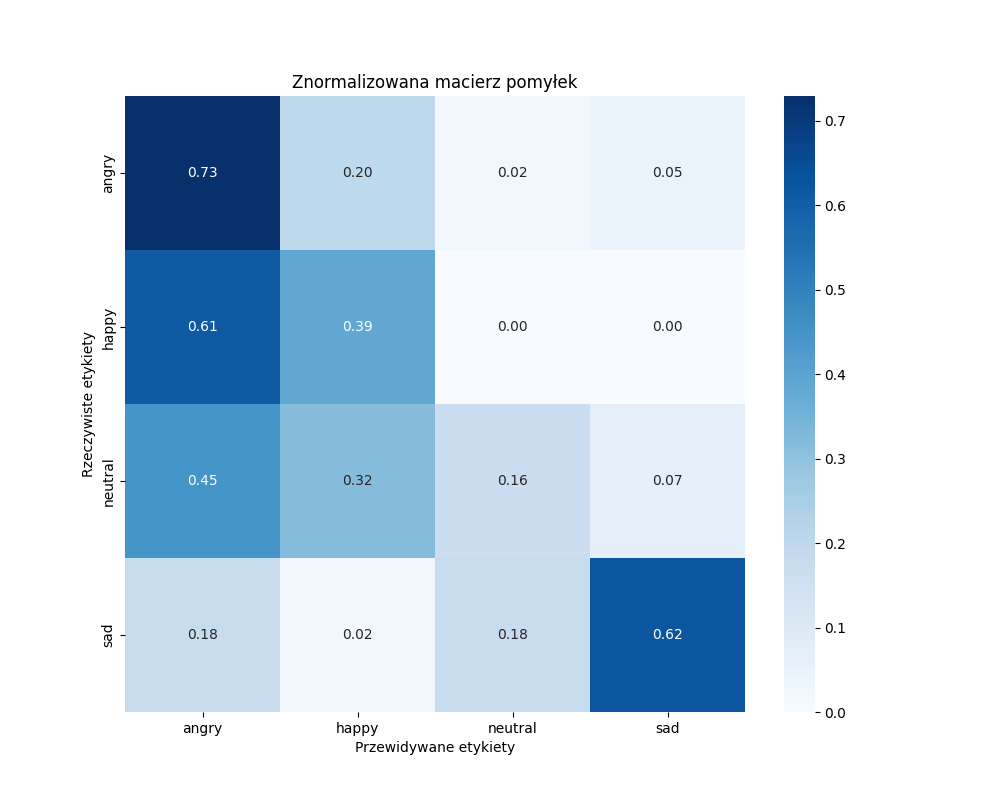

The table this chart was drawn from, first rows:
, angry, happy, neutral, sad
angry, 62, 17, 2, 4
happy, 52, 33, 0, 0
neutral, 38, 27, 14, 6
sad, 15, 2, 15, 53
